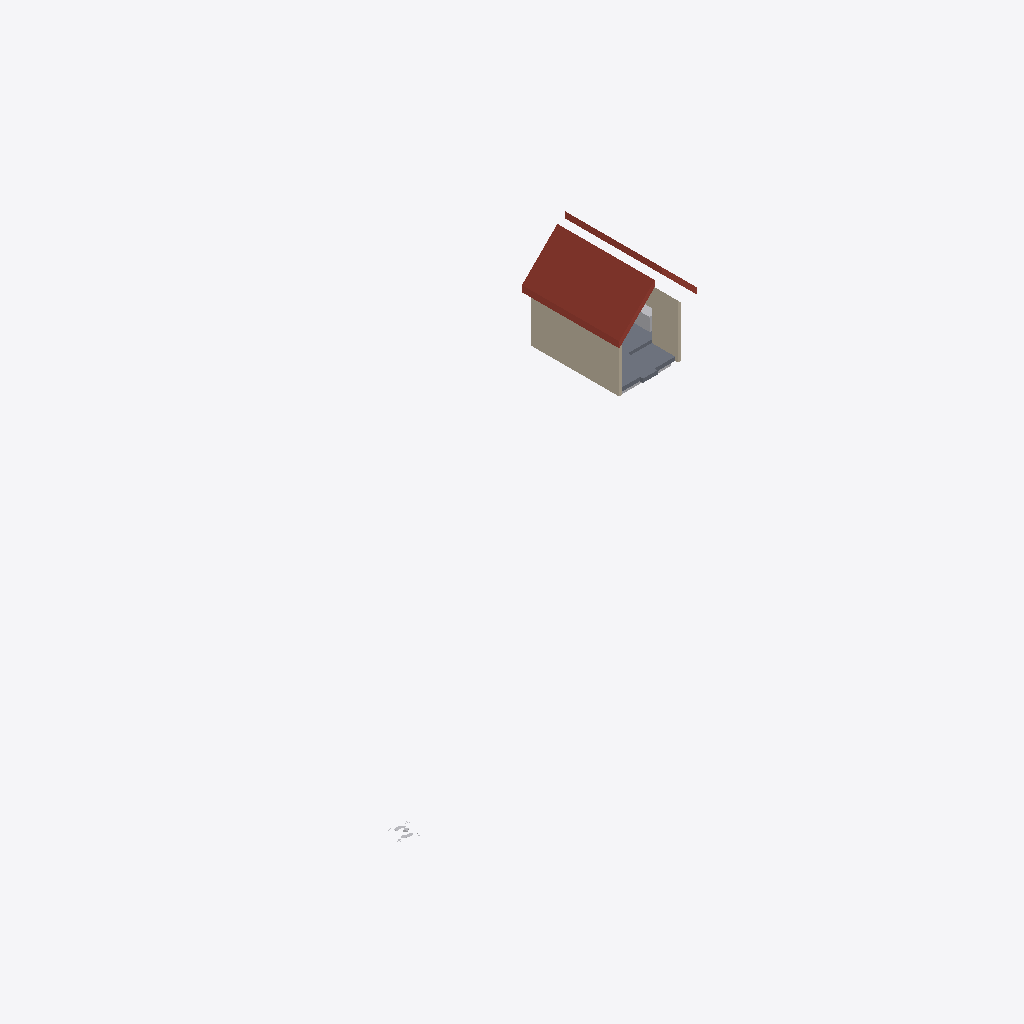
Isometric view of an IFC building model (IFC-SPF (STEP), schema IFC4, length unit millimetre), seen from the south-west, elements coloured by IFC class: 3 walls (beige), 3 other elements (light grey), 1 roof (red-brown), 1 slab (grey).
Extent 39.5 m × 24.8 m × 7.0 m (x, y, z). Storeys (1): 00 groundfloor at 0.00 m. Elements (8): 3 IfcWall, 2 IfcBuildingElementProxy, 1 IfcFurniture, 1 IfcRoof, 1 IfcSlab.

HEADER;
FILE_DESCRIPTION(('ViewDefinition [ReferenceView_V1.2]'),'2;1');
FILE_NAME('Building-Architecture.ifc','2026-06-23T11:53:44',(''),(''),'Sketchup-IFC-manager 5.6.0 / SketchUp 2026 (26.2','BIM_Tools - Sketchup_IFC_manager - 5.6.0','None');
FILE_SCHEMA(('IFC4'));
ENDSEC;
DATA;
#13=IFCPROJECT('2Ndyd$OSX7s9A04nc4lyye',#1,'ifc silly sample scene - project','Demystifying IFC with a playful scene using diverse building elements and compositions.',$,$,$,(#11),#14);
#21=IFCSITE('23sFQGRy90RxVbRHD9iSE2',#1,'environment - site','A sample scene environment, showcasing the surrounding landscape.',$,#23,$,$,.COMPLEX.,$,$,0.0,$,$);
#28=IFCSITE('1Pbuu0tu59NfhrTsztVBK1',#1,'house - site','Smoke curls from a friendly chimney, promising warmth within this idyllic hilltop house.',$,#30,$,$,.PARTIAL.,$,$,0.0,$,$);
#35=IFCBUILDING('0c$N1CTon2BB2Sp89385G8',#1,'Single-family house','The main building structure, providing shelter and space.','house',#40,$,'house - building',.ELEMENT.,$,$,$);
#45=IFCBUILDINGSTOREY('1Ano2ZUxnEIvVQ_beukl8b',#1,'00 groundfloor','The ground floor, forming the base level of the building.','buildingstorey',#47,$,$,.ELEMENT.,0.0);
#252=IFCROOF('2iPwJwpPDCSgMheXwk9cBT',#1,'house - roof','A sturdy roof, sheltering the house from the elements.','gable_roof',#254,$,'454425.1027891.979946.932084',$);
#201=IFCWALL('0OfZwWc8j9QP5uX8xPTxDH',#1,'house - outer wall - house left (rev B)','A solid outer wall, forming the left side of the house.','solidwall',#208,#217,'454425.1027891.979946.932083.920032',$);
#53=IFCSLAB('3zR0BOEcLADRKln4HYporH',#1,'floor','A solid, site-cast concrete floor, providing a strong foundation.','slab on grade',#68,#80,'454425.1027891.979946.932083.920025',$);
#158=IFCWALL('1AQAupaRP1txwK1AGiN61V',#1,'house - outer wall - house right front (rev B)','A solid outer wall, forming the right front side of the house.','solidwall',#167,#179,'454425.1027891.979946.932083.920023',$);
#116=IFCFURNITURE('2e9pghUJbBqR4jTInsONQT',#1,'kitchen','The heart of the home, where meals are prepared and shared.','kitchen',#120,#132,'454425.1027891.979946.932083.920029.919427.2003222',$);
#355=IFCBUILDINGELEMENTPROXY('3Fit2Fad92zf2f6aWdJtF5',#1,'geo-reference','The reference point for transforming the local engineering coordinate system into the coordinate reference system of the underlying map.','origin',#359,#371,'454425.1032696',$);
#319=IFCBUILDINGELEMENTPROXY('3_4VN63S96DfWiJjgG8j1C',#1,'sand bedding','A layer of ground floor sand bedding, providing a stable base.','subgrade',#322,#334,'454425.1027891.979946.932086',$);
#228=IFCWALL('0Q5LjisRjDwhFSOc_WQjlF',#1,'plumbing wall','A wall designed to house and protect plumbing systems, keeping the pipes snug and secure.','plumbingwall',#237,#249,'454425.1027891.979946.932083.2037918.920027',$);
ENDSEC;
